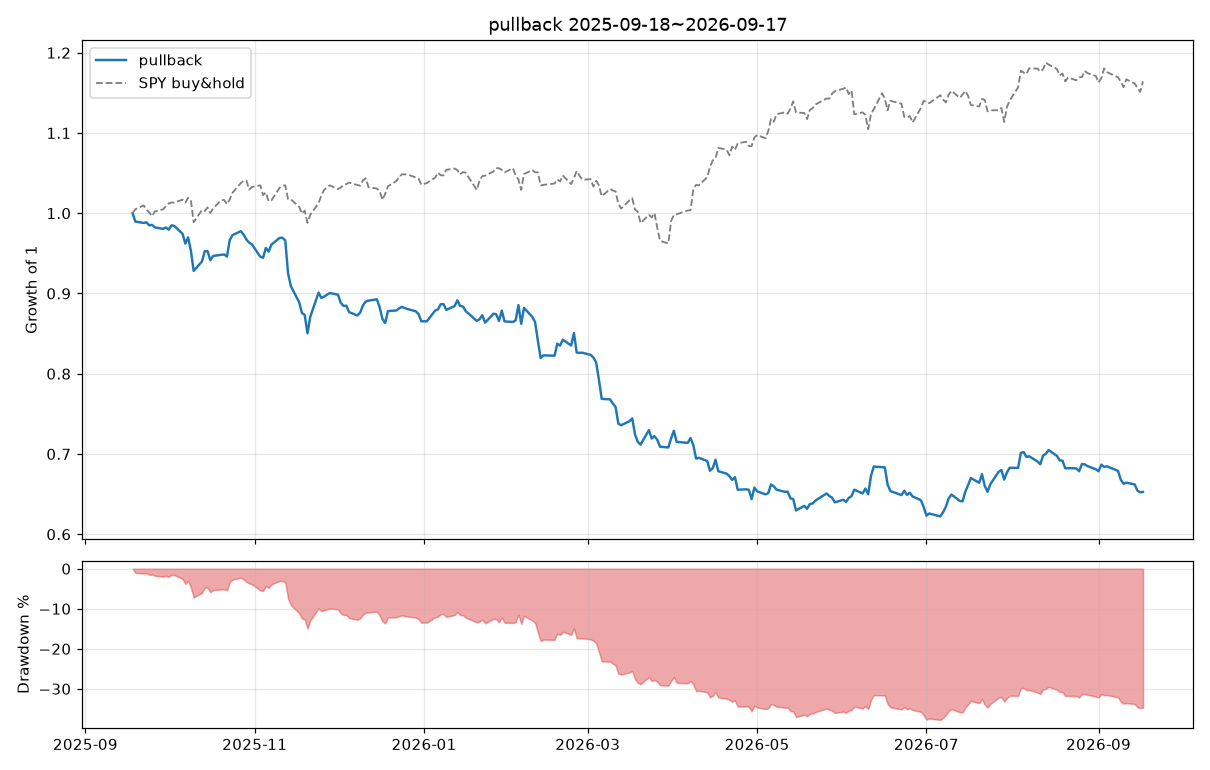

Values plotted in this chart, from the file beside it:
date, equity, n_positions
2025-09-18, 100000, 0
2025-09-19, 98959, 10
2025-09-22, 98790, 10
2025-09-23, 98864, 10
2025-09-24, 98490, 10
2025-09-25, 98548, 10
2025-09-26, 98232, 10
2025-09-29, 98046, 10
2025-09-30, 98219, 10
2025-10-01, 97943, 10
2025-10-02, 98489, 10
2025-10-03, 98418, 10
2025-10-06, 97443, 10
2025-10-07, 96216, 10
2025-10-08, 96996, 10
2025-10-09, 95330, 10
2025-10-10, 92818, 10
2025-10-13, 93990, 10
2025-10-14, 95265, 10
2025-10-15, 95280, 10
2025-10-16, 94140, 10
2025-10-17, 94676, 10
2025-10-20, 94828, 10
2025-10-21, 94867, 10
2025-10-22, 94601, 10
2025-10-23, 96659, 10
2025-10-24, 97276, 10
2025-10-27, 97758, 10
2025-10-28, 97327, 10
2025-10-29, 96728, 10
2025-10-30, 96333, 10
2025-10-31, 96120, 10
2025-11-03, 94586, 10
2025-11-04, 94439, 10
2025-11-05, 95673, 10
2025-11-06, 95219, 10
2025-11-07, 96078, 10
2025-11-10, 96938, 10
2025-11-11, 96927, 10
2025-11-12, 96617, 10
2025-11-13, 92530, 10
2025-11-14, 90927, 10
2025-11-17, 88909, 10
2025-11-18, 87565, 10
2025-11-19, 87340, 10
2025-11-20, 85030, 10
2025-11-21, 87086, 10
2025-11-24, 90113, 10
2025-11-25, 89444, 8
2025-11-26, 89612, 8
2025-11-28, 90056, 5
2025-12-01, 89849, 0
2025-12-02, 88831, 10
2025-12-03, 88443, 10
2025-12-04, 88478, 10
2025-12-05, 87676, 10
2025-12-08, 87260, 10
2025-12-09, 87627, 10
2025-12-10, 88512, 10
2025-12-11, 89009, 10
... 191 more rows
